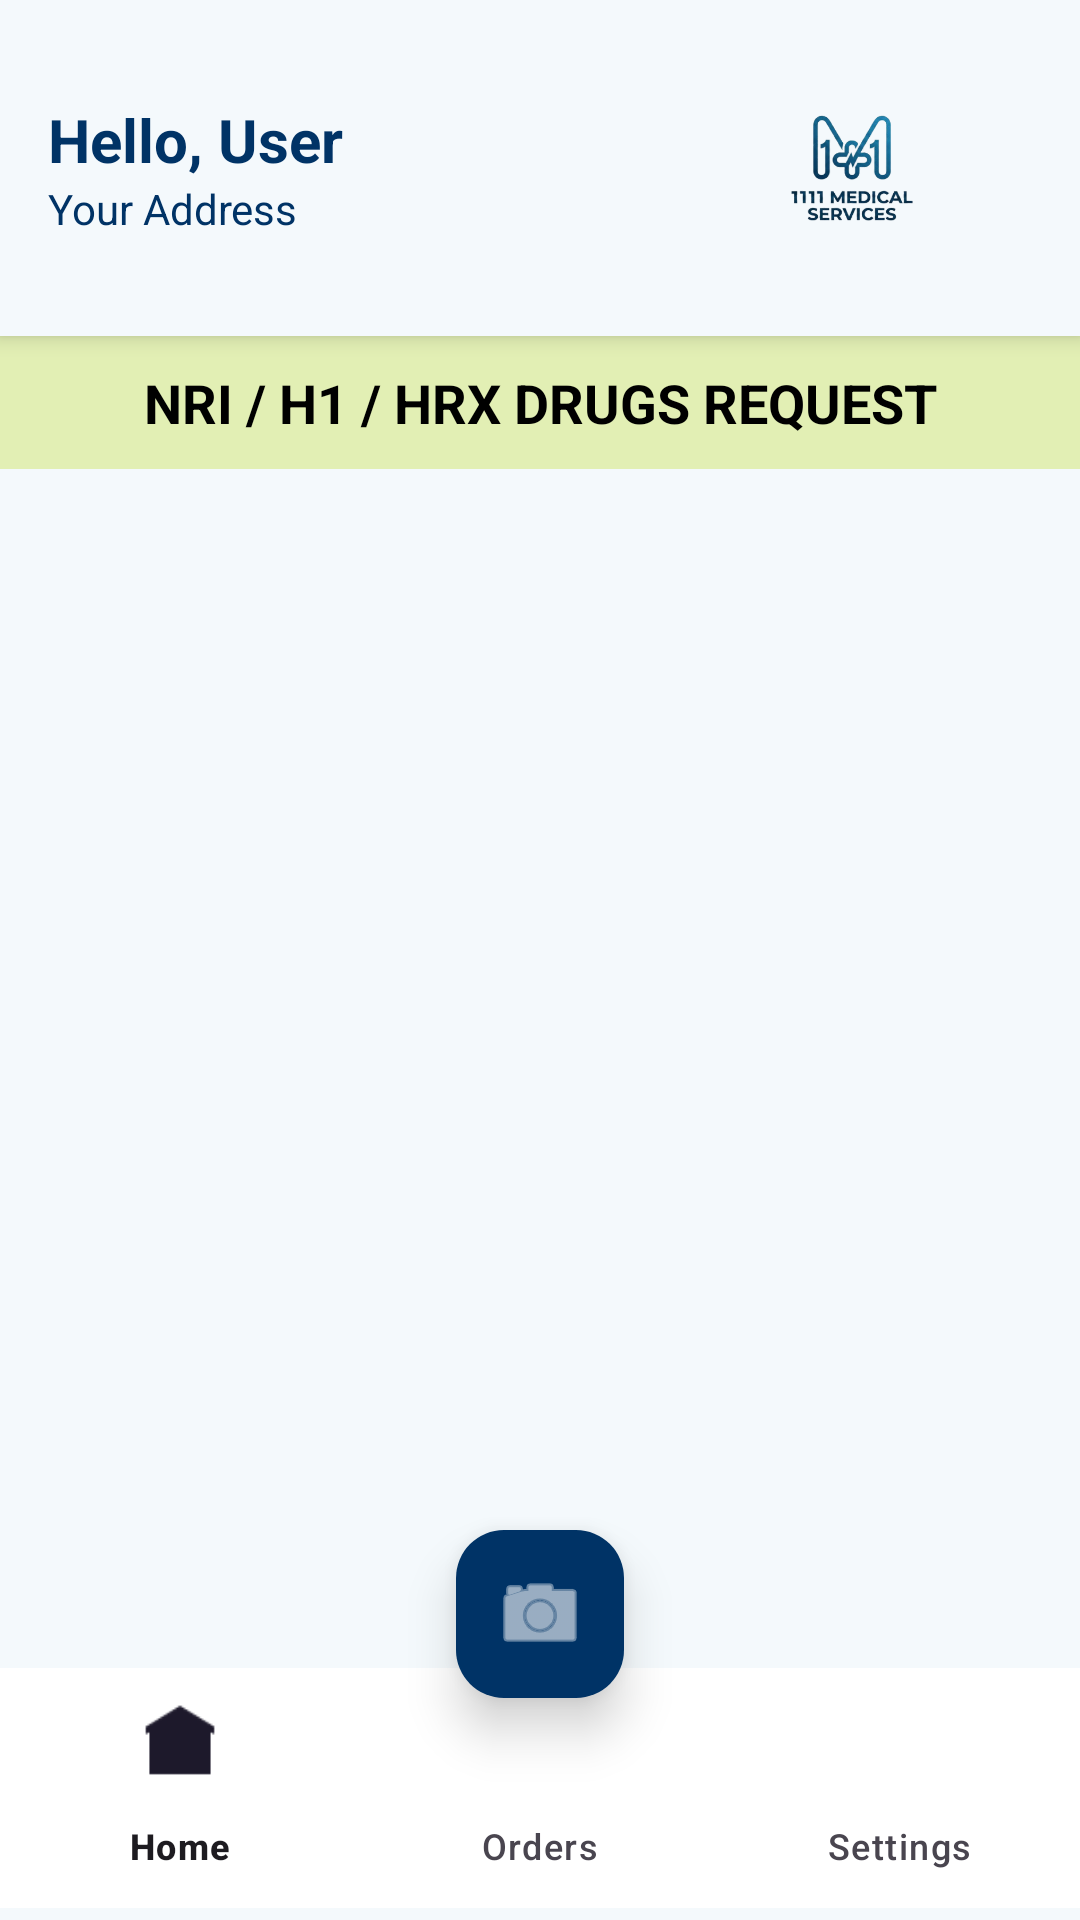

Here is an Android app screen rendered from its layout file. Give the layout XML and the strings, colors and styles it references.
<!-- AndroidManifest.xml: application theme Theme._11_11MedicalServies -->
<!-- res/layout/activity_customer_requests.xml -->
<?xml version="1.0" encoding="utf-8"?>
<androidx.constraintlayout.widget.ConstraintLayout xmlns:android="http://schemas.android.com/apk/res/android"
    xmlns:app="http://schemas.android.com/apk/res-auto"
    xmlns:tools="http://schemas.android.com/tools"
    android:id="@+id/main"
    android:layout_width="match_parent"
    android:layout_height="match_parent"
    android:background="@color/bgcolor"
    tools:context=".CustomerRequestsActivity">

    
    <RelativeLayout
        android:id="@+id/headerLayout"
        android:layout_width="match_parent"
        android:layout_height="wrap_content"
        android:background="@color/bgcolor"
        android:elevation="4dp"
        android:padding="16dp"
        app:layout_constraintTop_toTopOf="parent">

        <LinearLayout
            android:layout_width="wrap_content"
            android:layout_height="wrap_content"
            android:layout_alignParentStart="true"
            android:layout_centerVertical="true"
            android:orientation="vertical">

            <TextView
                android:id="@+id/tvUserName"
                android:layout_width="wrap_content"
                android:layout_height="wrap_content"
                android:text="Hello, User"
                android:textColor="@color/PrimaryTextColor"
                android:textSize="20sp"
                android:textStyle="bold" />

            <TextView
                android:id="@+id/tvAddress"
                android:layout_width="wrap_content"
                android:layout_height="wrap_content"
                android:text="Your Address"
                android:textColor="@color/loginsignuptxtcolor" />
        </LinearLayout>

        <ImageView
            android:id="@+id/ivLogo"
            android:layout_width="120dp"
            android:layout_height="80dp"
            android:layout_alignParentEnd="true"
            android:layout_centerVertical="true"
            android:contentDescription="App Logo"
            android:src="@drawable/applogo1" />
    </RelativeLayout>

    
    <TextView
        android:id="@+id/tvBanner"
        android:layout_width="match_parent"
        android:layout_height="wrap_content"
        android:background="#E2EFB4"
        android:gravity="center"
        android:padding="10dp"
        android:text="NRI / H1 / HRX DRUGS REQUEST"
        android:textColor="@color/black"
        android:textSize="18sp"
        android:textStyle="bold"
        app:layout_constraintTop_toBottomOf="@id/headerLayout" />

    

    

    <androidx.recyclerview.widget.RecyclerView
        android:id="@+id/rvRequests"
        android:layout_width="match_parent"
        android:layout_height="0dp"
        android:clipToPadding="false"
        android:paddingBottom="100dp"
        app:layout_constraintBottom_toBottomOf="parent"
        app:layout_constraintTop_toBottomOf="@id/tvBanner"
        app:layout_constraintVertical_bias="0.0"
        tools:layout_editor_absoluteX="16dp" />

    <TextView
        android:id="@+id/tvEmpty"
        android:layout_width="wrap_content"
        android:layout_height="wrap_content"
        android:text="No pending requests"
        android:visibility="gone"
        app:layout_constraintBottom_toBottomOf="parent"
        app:layout_constraintEnd_toEndOf="parent"
        app:layout_constraintStart_toStartOf="parent"
        app:layout_constraintTop_toBottomOf="@id/tvBanner" />

    
    <com.google.android.material.floatingactionbutton.FloatingActionButton
        android:id="@+id/fabCamera"
        android:layout_width="wrap_content"
        android:layout_height="wrap_content"
        android:layout_marginBottom="70dp"
        android:contentDescription="Camera"
        android:src="@android:drawable/ic_menu_camera"
        app:backgroundTint="@color/PrimaryTextColor"
        app:elevation="10dp"
        app:fabSize="normal"
        app:layout_constraintBottom_toBottomOf="@+id/bottomNavigation"
        app:layout_constraintEnd_toEndOf="parent"
        app:layout_constraintStart_toStartOf="parent"
        app:maxImageSize="32dp"
        app:tint="@color/white" />

    <com.google.android.material.bottomnavigation.BottomNavigationView
        android:id="@+id/bottomNavigation"
        android:layout_width="match_parent"
        android:layout_height="wrap_content"
        android:layout_marginBottom="4dp"
        android:background="@color/white"
        app:labelVisibilityMode="labeled"
        app:layout_constraintBottom_toBottomOf="parent"
        app:menu="@menu/customer_bottom_menu" />

</androidx.constraintlayout.widget.ConstraintLayout>
<!-- resources referenced by this layout -->
<resources>
  <color name="PrimaryTextColor">#003366</color>
  <color name="bgcolor">#F4F9FC</color>
  <color name="black">#FF000000</color>
  <color name="loginsignuptxtcolor">#003366</color>
  <color name="white">#FFFFFFFF</color>
  <!-- drawable applogo1: png bitmap (drawable, 66033 bytes) -->
  <style name="Theme._11_11MedicalServies" parent="Base.Theme._11_11MedicalServies" />
  <style name="Base.Theme._11_11MedicalServies" parent="Theme.Material3.DayNight.NoActionBar">
          
          
      </style>
</resources>
